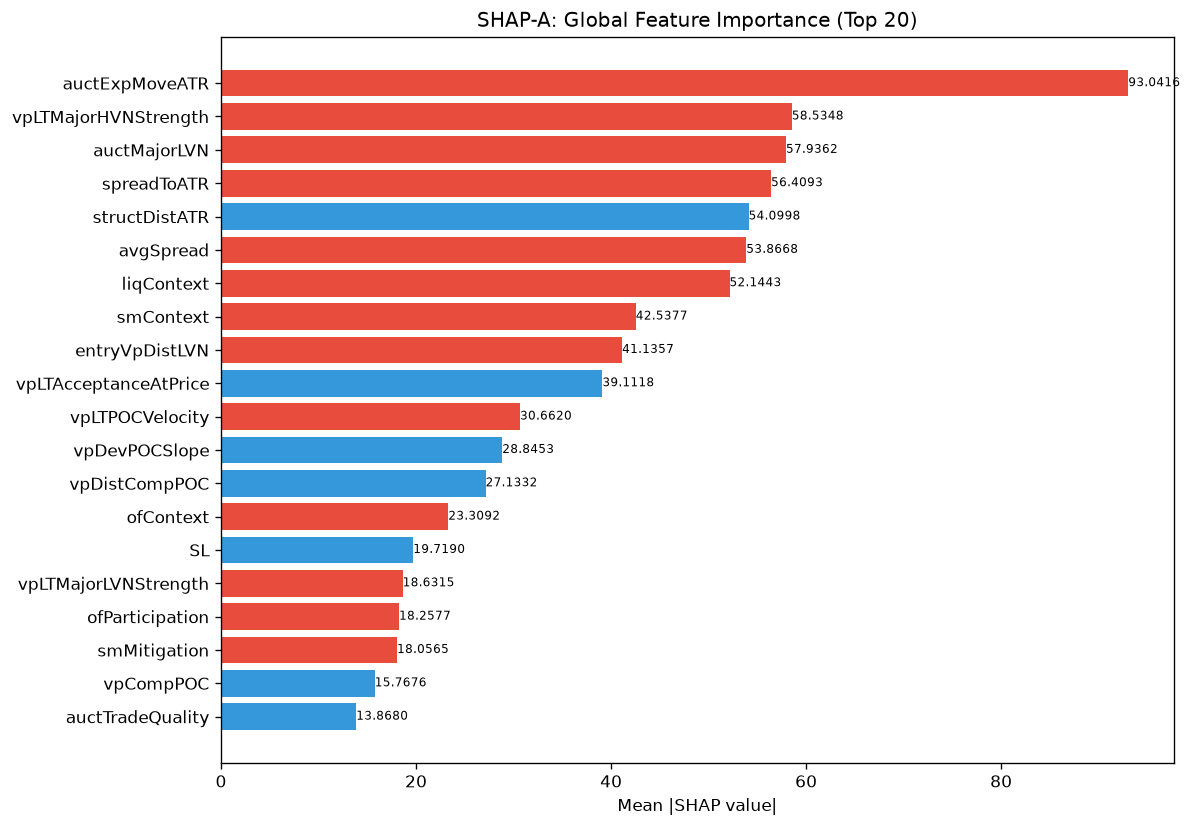

Data behind this chart, as committed beside it:
feature, category, mean_abs_shap, mean_shap, std_shap, rank
auctExpMoveATR, unknown, 93.04, -5.569, 191.1, 1
vpLTMajorHVNStrength, unknown, 58.53, -15.58, 105.2, 2
auctMajorLVN, unknown, 57.94, -14.85, 93.65, 3
spreadToATR, unknown, 56.41, -13.23, 73.55, 4
structDistATR, unknown, 54.1, 8.243, 81.01, 5
avgSpread, unknown, 53.87, -15.08, 87.15, 6
liqContext, engine_composite, 52.14, -11.56, 80.89, 7
smContext, engine_composite, 42.54, -8.653, 30.62, 8
entryVpDistLVN, unknown, 41.14, -6.475, 99.1, 9
vpLTAcceptanceAtPrice, unknown, 39.11, 9.236, 30.99, 10
vpLTPOCVelocity, unknown, 30.66, -1.662, 48.61, 11
vpDevPOCSlope, unknown, 28.85, 0.7631, 10.95, 12
vpDistCompPOC, unknown, 27.13, 1.364, 55.62, 13
ofContext, engine_composite, 23.31, -3.584, 48.21, 14
SL, unknown, 19.72, 5.875, 28.45, 15
vpLTMajorLVNStrength, unknown, 18.63, -0.5432, 15.74, 16
ofParticipation, unknown, 18.26, -2.263, 18.39, 17
smMitigation, unknown, 18.06, -3.542, 21, 18
vpCompPOC, unknown, 15.77, 0.8707, 13.01, 19
auctTradeQuality, unknown, 13.87, 0.7723, 7.823, 20
vpPriceVsPOC, unknown, 13.38, 0.5426, 10.69, 21
vpDistToLVN, unknown, 13.23, -2.199, 29, 22
auctMajorHVN, unknown, 13.17, 3.725, 15.9, 23
profilerMigMean, unknown, 12.99, 1.486, 18.68, 24
profilerTQMean, unknown, 12.88, 1.916, 11.11, 25
liqSessionLiq, unknown, 12.17, -1.94, 3.582, 26
auctShapeConf, unknown, 12.07, 3.633, 14.75, 27
atrProxy, unknown, 11.68, 0.6607, 17.81, 28
auctRegimeConf, unknown, 10.94, -1.837, 11.03, 29
auctTargetPrice, unknown, 10.6, -0.4474, 14.73, 30
ofAbsorption, unknown, 10.56, 1.8, 16.65, 31
vpBestHVNScore, unknown, 10.17, 0.9448, 9.862, 32
msContext, engine_composite, 9.852, -1.179, 5.569, 33
msTickVelocity, unknown, 9.285, -0.2404, 8.857, 34
ofFlowIntensity, unknown, 9.146, 0.9903, 16.1, 35
entryVpDistHVN, unknown, 9.113, 0.06195, 5.041, 36
vpBestHVN, unknown, 8.94, 0.4522, 17.84, 37
vpCompVAH, unknown, 8.708, -0.9049, 8.829, 38
vpDistNakedPOC_ATR, unknown, 8.624, 1.048, 13.17, 39
liqPremDisc, unknown, 8.243, 0.8956, 6.657, 40
smFVG, unknown, 7.959, -1.149, 7.265, 41
auctDistHVN, unknown, 7.878, -1.511, 12.13, 42
vpLTPOC10d, unknown, 7.121, 2.117, 14.9, 43
entryVpDevPOCDir, unknown, 7.094, 0.7266, 6.618, 44
auctAcceptance, unknown, 6.878, -0.9074, 6.138, 45
msCompression, unknown, 6.518, -0.03656, 9.776, 46
auctTargetProb, unknown, 6.148, 0.5878, 3.833, 47
auctLVNStrength, unknown, 5.932, 0.2099, 4.504, 48
thesis, unknown, 5.387, 0.2731, 5.752, 49
vpLTMajorLVNPrice, unknown, 4.912, -0.281, 4.265, 50
vpLTBalanceStability, unknown, 4.634, -0.4833, 6.312, 51
vpLTTransitionScore, unknown, 4.503, -0.5063, 9.083, 52
liqEqualHL, unknown, 4.355, 0.1866, 1.982, 53
vpLTPOCAcceleration, unknown, 4.082, 0.6912, 2.429, 54
vpLTTrendDuration, unknown, 3.792, -0.2403, 7.896, 55
entryLTPOCMigration, unknown, 3.782, -0.1475, 3.749, 56
entryAuctTargetPrice, unknown, 3.332, -0.18, 4.864, 57
auctExpReward, unknown, 3.253, -0.2302, 4.637, 58
auctTargetType, unknown, 3.179, 1.27, 2.239, 59
auctHVNStrength, unknown, 3.027, -0.6041, 2.663, 60
... 112 more rows
